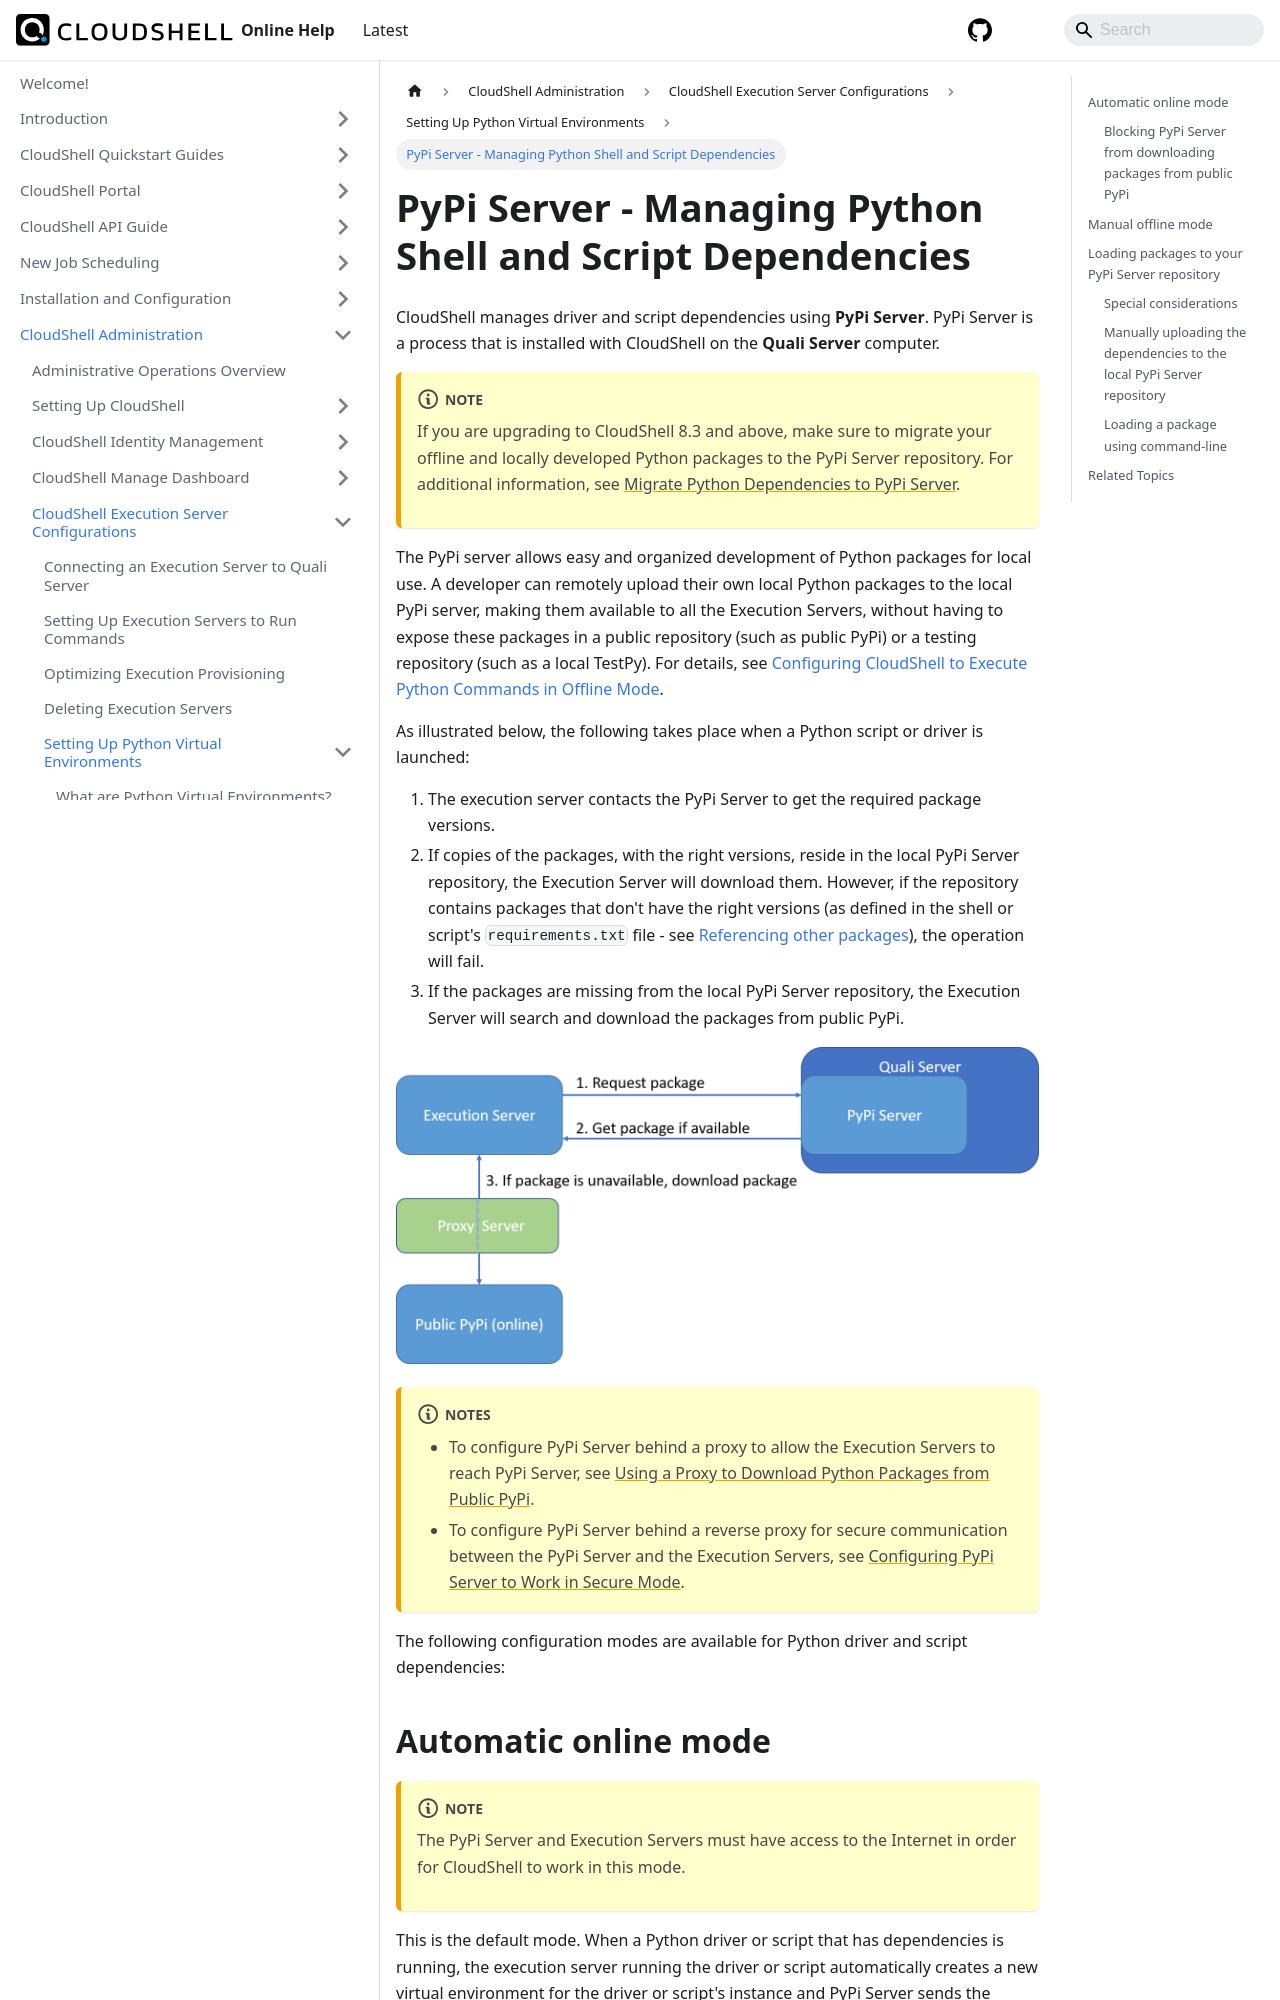

repository: QualiSystems/cloudshell-help · page: admin/cloudshell-execution-server-configurations/setting-up-python-virtual-environments/pypi-server-managing-python-shell-and-script-dependencies.html · generator: docusaurus

---
sidebar_position: 2
---

# PyPi Server - Managing Python Shell and Script Dependencies

CloudShell manages driver and script dependencies using **PyPi Server**. PyPi Server is a process that is installed with CloudShell on the **Quali Server** computer.
:::note
If you are upgrading to CloudShell 8.3 and above, make sure to migrate your offline and locally developed Python packages to the PyPi Server repository. For additional information, see [Migrate Python Dependencies to PyPi Server](../../../install-configure/cloudshell-suite/upgrade-procedure/migrate-python-dependencies.md).
:::
The PyPi server allows easy and organized development of Python packages for local use. A developer can remotely upload their own local Python packages to the local PyPi server, making them available to all the Execution Servers, without having to expose these packages in a public repository (such as public PyPi) or a testing repository (such as a local TestPy). For details, see [Configuring CloudShell to Execute Python Commands in Offline Mode](./configuring-cloudshell-to-execute-python-commands-in-offline-mode.md).

As illustrated below, the following takes place when a Python script or driver is launched:

1. The execution server contacts the PyPi Server to get the required package versions.
2. If copies of the packages, with the right versions, reside in the local PyPi Server repository, the Execution Server will download them. However, if the repository contains packages that don't have the right versions (as defined in the shell or script's `requirements.txt` file \- see [Referencing other packages](../../../devguide/developing-shells/driver-deep-dive.md#referencing-other-packages)), the operation will fail.
3. If the packages are missing from the local PyPi Server repository, the Execution Server will search and download the packages from public PyPi.

![](/Images/Admin-Guide/Setting-Up-CloudShell/PyPiServer-flow_673x332.png)

:::note Notes
- To configure PyPi Server behind a proxy to allow the Execution Servers to reach PyPi Server, see [Using a Proxy to Download Python Packages from Public PyPi](../setting-up-python-virtual-environments/using-a-proxy-to-download-python-packages-from-public-pypi.md).
- To configure PyPi Server behind a reverse proxy for secure communication between the PyPi Server and the Execution Servers, see [Configuring PyPi Server to Work in Secure Mode](../../../install-configure/cloudshell-suite/secure-communication/config-secured-pypi.md).
:::
The following configuration modes are available for Python driver and script dependencies:
